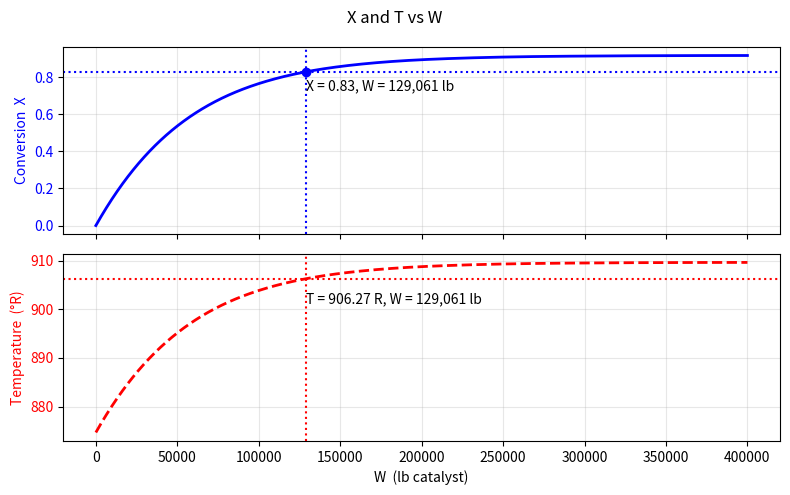

The script that saved this image:
import sympy as sp
import numpy as np
from scipy.integrate import solve_ivp
import matplotlib.pyplot as plt

# --- symbols ---
Xf = sp.Function('X')
W  = sp.symbols('W', positive=True)
Xv = sp.symbols('Xv', real=True)
T  = sp.symbols('T', real=True)

# --- your data (x_D0 fixed to 0.41) ---
x_A0, x_B0, x_C0, x_D0 = 0.0177, 0.33, 0.11, 0.41
n_T0, rho_b = 20460, 90
n_A0  = n_T0 * x_A0
thB, thC, thD = x_B0/x_A0, x_C0/x_A0, x_D0/x_A0

T0, Cpm, H_rxn = 874.67, 7.98, -17165
Cp0 = Cpm / x_A0
T_of_X = T0 + (-H_rxn / Cp0) * Xv

xA = x_A0*(1 - Xv);  xB = x_A0*(thB - Xv)
xC = x_A0*(thC + Xv); xD = x_A0*(thD + Xv)

k = sp.exp(12.88 - sp.Rational(3340)/T)
K = sp.exp(-4.72 + sp.Rational(8640)/T)

rate = sp.Rational(4, 379*rho_b) * k.subs(T, T_of_X) * xA * xB * (1 - xC*xD/(xA*xB*K.subs(T, T_of_X)))
rhs  = rate / n_A0
x_target = 0.83

# --- integrate with scipy (dense smooth grid) ---
f = sp.lambdify(Xv, rhs, 'numpy')

W_grid = np.linspace(0, 4e5, 5000)
sol = solve_ivp(lambda w, y: [f(y[0])], [0, 4e5], [0], t_eval=W_grid)

W_arr = sol.t
X_arr = sol.y[0]
idx = np.where(X_arr >= x_target)[0][0]
W_target = np.interp(x_target, X_arr[idx-1:idx+1], W_arr[idx-1:idx+1])
T_target = float(T_of_X.subs(Xv, x_target))
print(f"W = {W_target:,.0f} lb,  T = {T_target:.2f} R = {T_target-459.67:.2f} F")
T_fun = sp.lambdify(Xv, T_of_X, 'numpy')
# --- plot ---
fig, (ax1,ax2) = plt.subplots(figsize=(8, 5), nrows=2, sharex=True)
fig.suptitle('X and T vs W')
ax1.plot(W_arr, X_arr, 'b-', lw=2)
ax1.set_ylabel('Conversion  X', color='b')
ax1.tick_params(axis='y', labelcolor='b')
ax1.grid(alpha=0.3)
ax1.annotate(f'X = {x_target}, W = {W_target:,.0f} lb', xy=(W_target, x_target), xytext=(W_target, x_target-0.1))

ax2.plot(W_arr, T_fun(X_arr), 'r--', lw=2)
ax2.set_ylabel('Temperature  (°R)', color='r')
ax2.tick_params(axis='y', labelcolor='r')
ax2.set_xlabel('W  (lb catalyst)')
ax2.annotate(f'T = {T_target:.2f} R, W = {W_target:,.0f} lb', xy=(W_target, T_target), xytext=(W_target, T_target-5))

ax1.axvline(W_target, color='b', ls=':', lw=1.5)
ax1.axhline(x_target, color='b', ls=':', lw=1.5)
ax2.axhline(T_target, color='r', ls=':', lw=1.5)
ax2.axvline(W_target, color='r', ls=':', lw=1.5)
ax2.grid(alpha=0.3)
ax1.plot(W_target, x_target, 'bo', ms=6)

plt.tight_layout()
plt.savefig('Assignment_3_CHE509.png')
plt.show()
